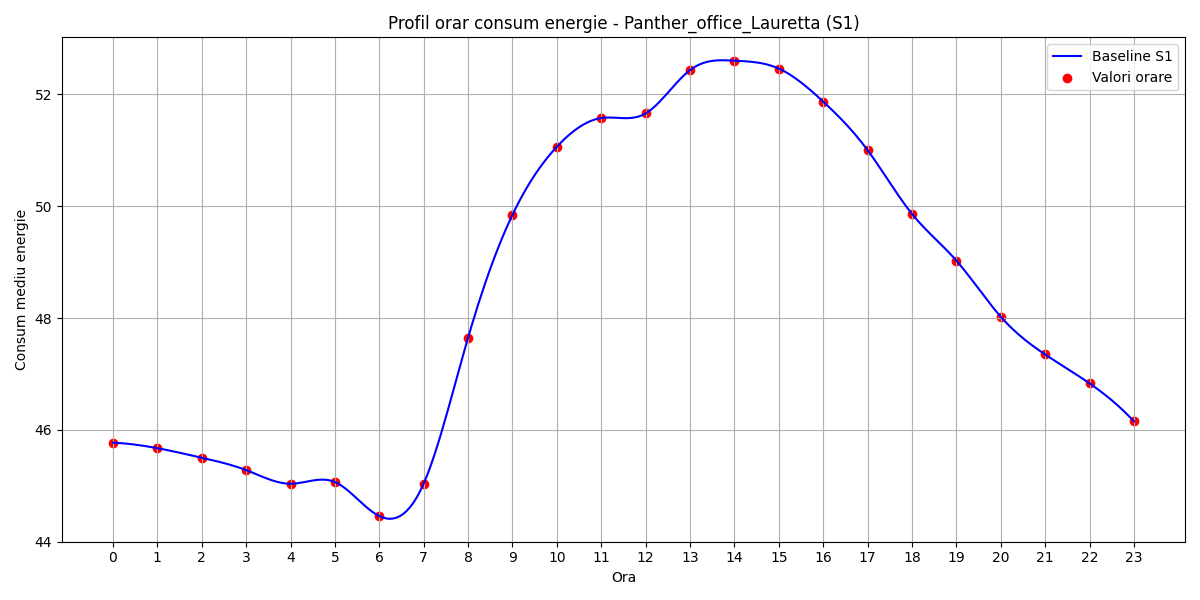

Data behind this chart, as committed beside it:
hour, B(t)
0, 45.77
1, 45.67
2, 45.5
3, 45.28
4, 45.04
5, 45.07
6, 44.46
7, 45.04
8, 47.65
9, 49.85
10, 51.06
11, 51.58
12, 51.66
13, 52.44
14, 52.6
15, 52.46
16, 51.87
17, 51
18, 49.86
19, 49.03
20, 48.02
21, 47.35
22, 46.83
23, 46.15
